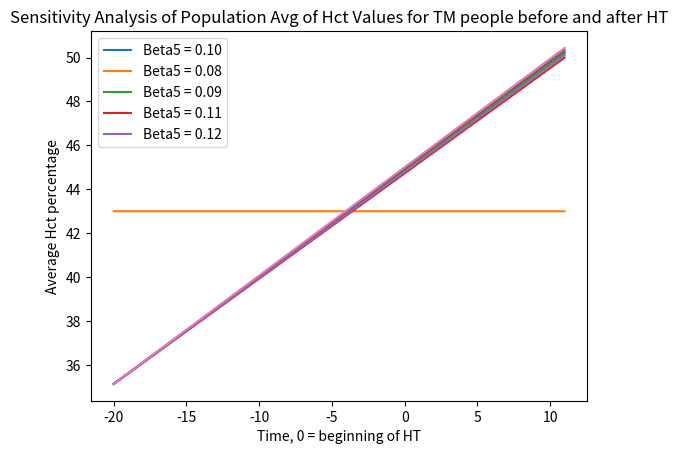

This figure's Python source:
import matplotlib.pyplot as plt
import numpy as np
# model 2 variables
beta_1 = -0.063
beta_2 = 0.05
beta_3 = -0.11
beta_4 = 0.44
beta_5 = 0.10

time_recen = np.linspace(-20, 11, 1500)  # recentered time value, with beginning of HRT at 0
post_time = np.linspace(0, 11, 1500)  # time after beginning of HRT
# hematocrit equation from longitudinal paper - individual factors are negated as looking at average
# the fudge factor is 45 (or intercept value) to account for beginning HCT values
# use m2 bc it adjusted for most recent Hct result before HT initiation
"""hct_TM_m1 = 45 + -0.07 + (0.06 * time_recen) + (-0.13 * post_time) + (0.42 * time_recen) + (0.13 * post_time)"""
hct_TM_m2 = 45 + beta_1 + (beta_2 * time_recen) + (beta_3 * post_time) + (beta_4 * time_recen) + (beta_5 * post_time)
# plot graph of TM Hct pop averages
cis_man = []
for val in time_recen:
    cis_man.append(43)
"""plt.plot(time_recen, hct_TM_m1, label = "model 1")"""
plt.plot(time_recen, hct_TM_m2, label="model 2")
plt.plot(time_recen, cis_man , label="cis man")
plt.legend(['TM', 'Cis Man'])
plt.xlabel("Time in years, 0 = beginning of HT")
plt.ylabel("Average Hct percentage")
plt.title("Population Avg of Hct Values for TM and Cis Men before and after HT")
plt.show()
""" hct eqs for sensitivity analysis are marked w sa (1-4)
 beta 5 is the variable that is manipulated for sensitivity analysis, this is bc beta 5
 refers to the time after hormone therapy, depending on length of hormone therapy Hct levels change"""
hct_TM_sa1 = 45 + beta_1 + (beta_2 * time_recen) + (beta_3 * post_time) + (beta_4 * time_recen) + (0.08 * post_time)
hct_TM_sa2 = 45 + beta_1 + (beta_2 * time_recen) + (beta_3 * post_time) + (beta_4 * time_recen) + (0.09 * post_time)
hct_TM_sa3 = 45 + beta_1 + (beta_2 * time_recen) + (beta_3 * post_time) + (beta_4 * time_recen) + (0.11 * post_time)
hct_TM_sa4 = 45 + beta_1 + (beta_2 * time_recen) + (beta_3 * post_time) + (beta_4 * time_recen) + (0.12 * post_time)
# plot sensitivity analysis
plt.plot(time_recen, hct_TM_m2, label="Beta5 = 0.10, experimental value")
plt.plot(time_recen, hct_TM_sa1, label="Beta5 = 0.08")
plt.plot(time_recen, hct_TM_sa2, label="Beta5 = 0.09")
plt.plot(time_recen, hct_TM_sa3, label="Beta5 = 0.11")
plt.plot(time_recen, hct_TM_sa4, label="Beta5 = 0.12")
plt.legend(['Beta5 = 0.10', 'Beta5 = 0.08', 'Beta5 = 0.09', 'Beta5 = 0.11', 'Beta5 = 0.12'])
plt.xlabel("Time, 0 = beginning of HT")
plt.ylabel("Average Hct percentage")
plt.title("Sensitivity Analysis of Population Avg of Hct Values for TM people before and after HT")
plt.show()
